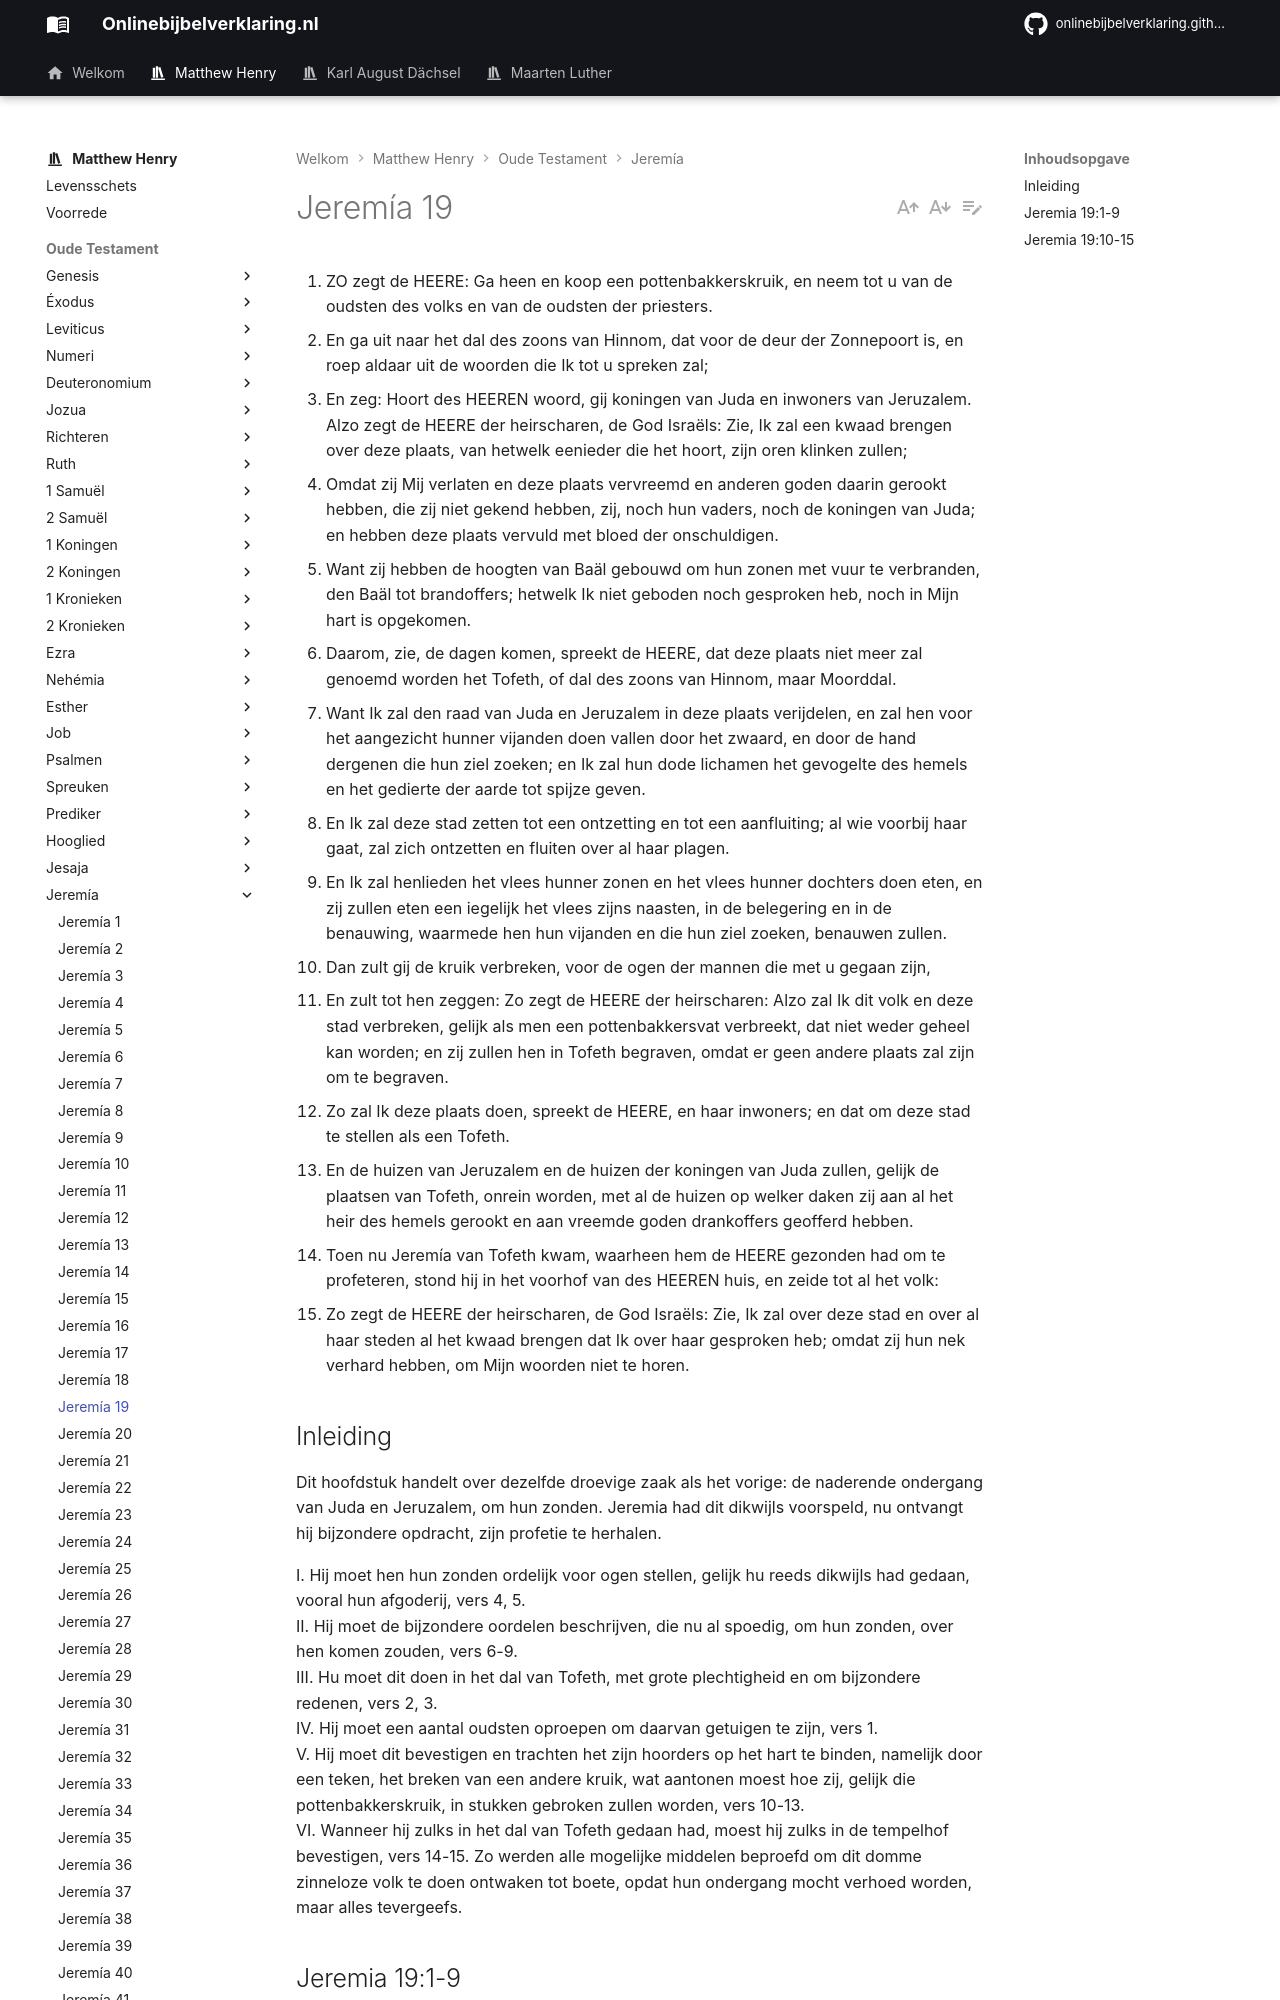

repository: onlinebijbelverklaring/dev-preview · page: matthewhenry/Jeremia/Jeremia19/index.html · generator: mkdocs

1. ZO zegt de HEERE: Ga heen en koop een pottenbakkerskruik, en neem tot u van de oudsten des volks en van de oudsten der priesters.
2. En ga uit naar het dal des zoons van Hinnom, dat voor de deur der Zonnepoort is, en roep aldaar uit de woorden die Ik tot u spreken zal;
3. En zeg: Hoort des HEEREN woord, gij koningen van Juda en inwoners van Jeruzalem. Alzo zegt de HEERE der heirscharen, de God Israëls: Zie, Ik zal een kwaad brengen over deze plaats, van hetwelk eenieder die het hoort, zijn oren klinken zullen;
4. Omdat zij Mij verlaten en deze plaats vervreemd en anderen goden daarin gerookt hebben, die zij niet gekend hebben, zij, noch hun vaders, noch de koningen van Juda; en hebben deze plaats vervuld met bloed der onschuldigen.
5. Want zij hebben de hoogten van Baäl gebouwd om hun zonen met vuur te verbranden, den Baäl tot brandoffers; hetwelk Ik niet geboden noch gesproken heb, noch in Mijn hart is opgekomen.
6. Daarom, zie, de dagen komen, spreekt de HEERE, dat deze plaats niet meer zal genoemd worden het Tofeth, of dal des zoons van Hinnom, maar Moorddal.
7. Want Ik zal den raad van Juda en Jeruzalem in deze plaats verijdelen, en zal hen voor het aangezicht hunner vijanden doen vallen door het zwaard, en door de hand dergenen die hun ziel zoeken; en Ik zal hun dode lichamen het gevogelte des hemels en het gedierte der aarde tot spijze geven.
8. En Ik zal deze stad zetten tot een ontzetting en tot een aanfluiting; al wie voorbij haar gaat, zal zich ontzetten en fluiten over al haar plagen.
9. En Ik zal henlieden het vlees hunner zonen en het vlees hunner dochters doen eten, en zij zullen eten een iegelijk het vlees zijns naasten, in de belegering en in de benauwing, waarmede hen hun vijanden en die hun ziel zoeken, benauwen zullen.
10. Dan zult gij de kruik verbreken, voor de ogen der mannen die met u gegaan zijn,
11. En zult tot hen zeggen: Zo zegt de HEERE der heirscharen: Alzo zal Ik dit volk en deze stad verbreken, gelijk als men een pottenbakkersvat verbreekt, dat niet weder geheel kan worden; en zij zullen hen in Tofeth begraven, omdat er geen andere plaats zal zijn om te begraven.
12. Zo zal Ik deze plaats doen, spreekt de HEERE, en haar inwoners; en dat om deze stad te stellen als een Tofeth.
13. En de huizen van Jeruzalem en de huizen der koningen van Juda zullen, gelijk de plaatsen van Tofeth, onrein worden, met al de huizen op welker daken zij aan al het heir des hemels gerookt en aan vreemde goden drankoffers geofferd hebben.
14. Toen nu Jeremía van Tofeth kwam, waarheen hem de HEERE gezonden had om te profeteren, stond hij in het voorhof van des HEEREN huis, en zeide tot al het volk:
15. Zo zegt de HEERE der heirscharen, de God Israëls: Zie, Ik zal over deze stad en over al haar steden al het kwaad brengen dat Ik over haar gesproken heb; omdat zij hun nek verhard hebben, om Mijn woorden niet te horen.

## Inleiding

Dit hoofdstuk handelt over dezelfde droevige zaak als het vorige: de naderende ondergang van Juda en Jeruzalem, om hun zonden.
Jeremia had dit dikwijls voorspeld, nu ontvangt hij bijzondere opdracht, zijn profetie te herhalen.

I. Hij moet hen hun zonden ordelijk voor ogen stellen, gelijk hu reeds dikwijls had gedaan, vooral hun afgoderij, vers 4, 5.  
II. Hij moet de bijzondere oordelen beschrijven, die nu al spoedig, om hun zonden, over hen komen zouden, vers 6-9.  
III. Hu moet dit doen in het dal van Tofeth, met grote plechtigheid en om bijzondere redenen, vers 2, 3.  
IV. Hij moet een aantal oudsten oproepen om daarvan getuigen te zijn, vers 1.  
V. Hij moet dit bevestigen en trachten het zijn hoorders op het hart te binden, namelijk door een teken, het breken van een andere kruik, wat aantonen moest hoe zij, gelijk die pottenbakkerskruik, in stukken gebroken zullen worden, vers 10-13.   
VI. Wanneer hij zulks in het dal van Tofeth gedaan had, moest hij zulks in de tempelhof bevestigen, vers 14-15. Zo werden alle mogelijke middelen beproefd om dit domme zinneloze volk te doen ontwaken tot boete, opdat hun ondergang mocht verhoed worden, maar alles tevergeefs.
